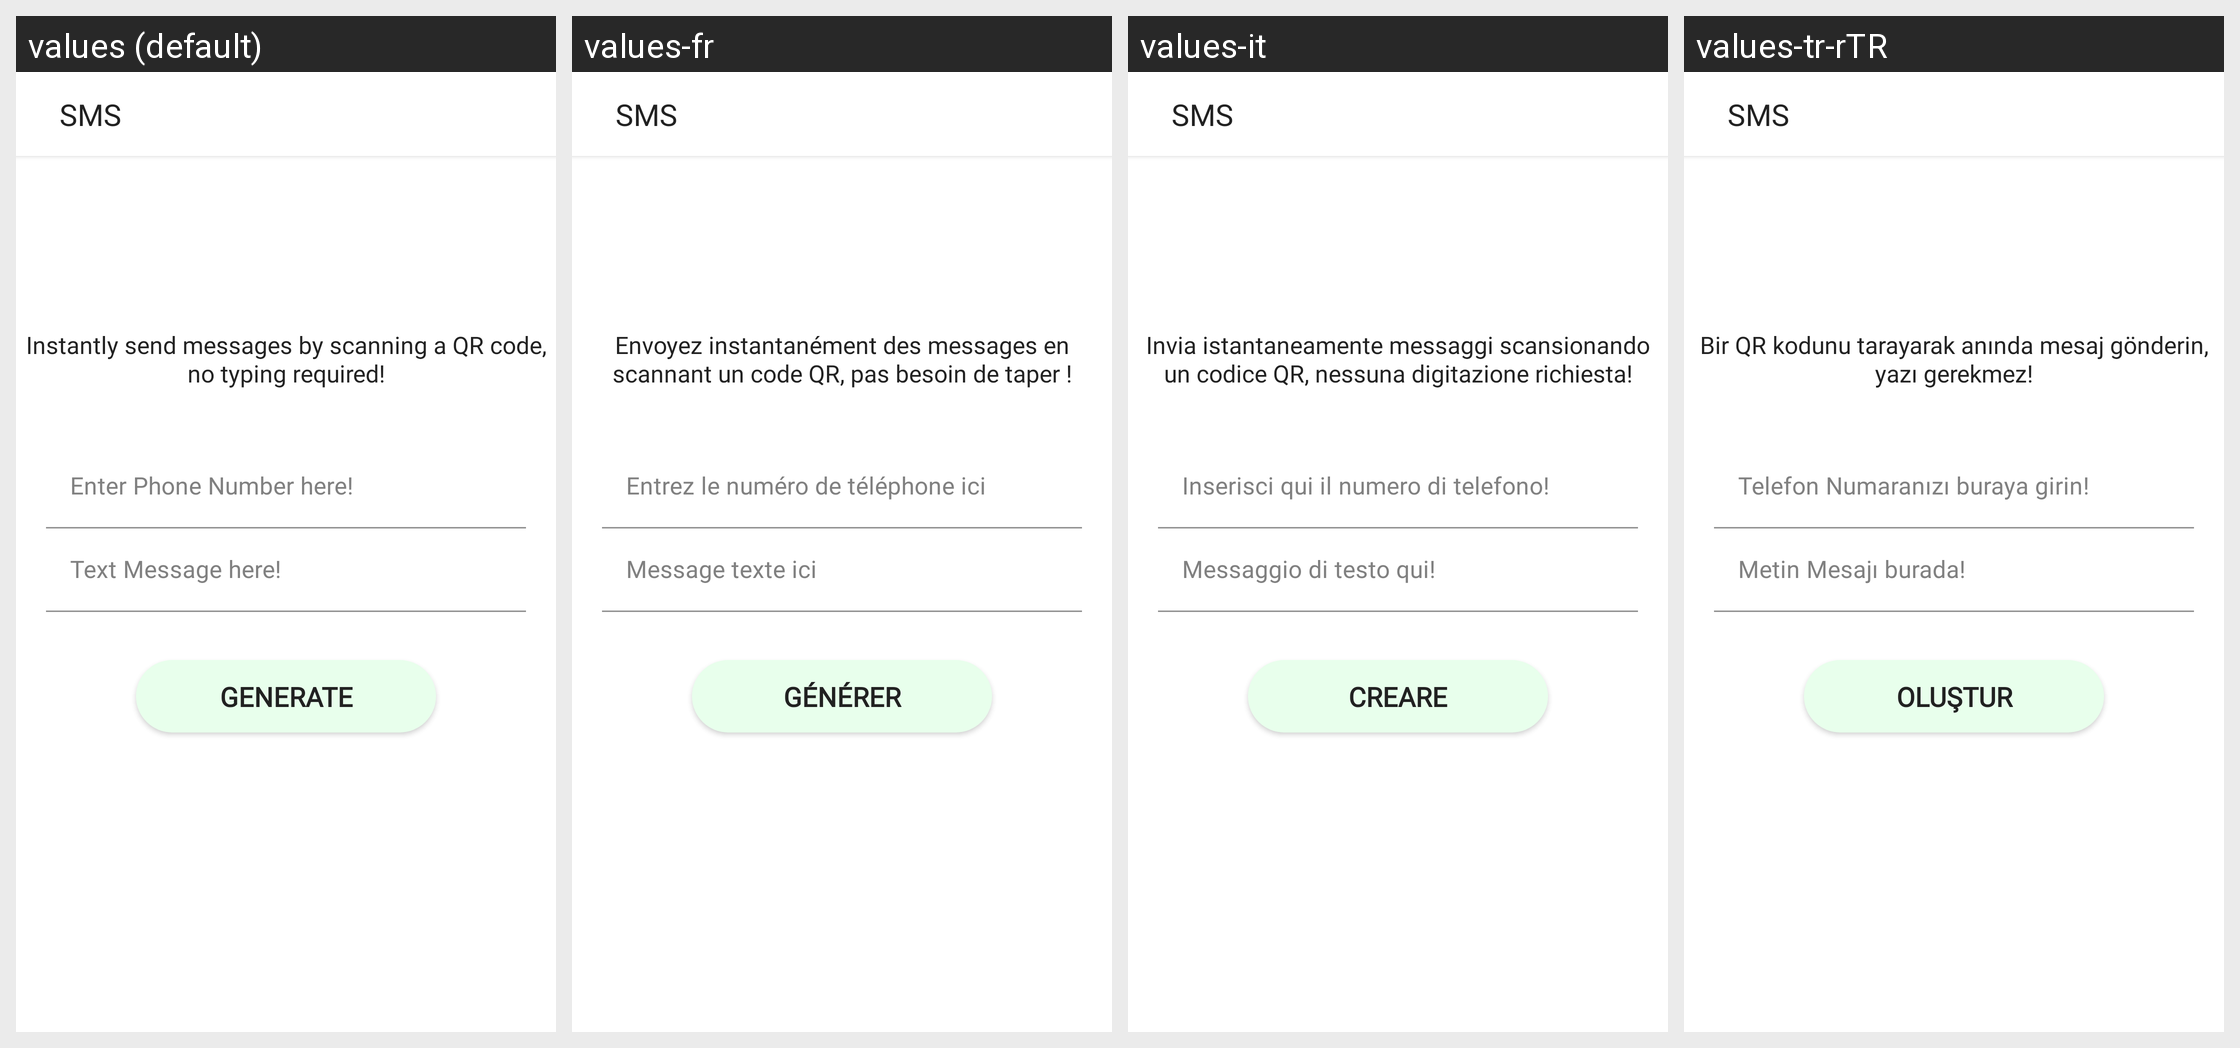

Locale-by-locale string values for the Android screen shown in this grid:
Android screen res/layout/activity_sms_gen.xml rendered under 4 locales, left to right: values (default), values-fr, values-it, values-tr-rTR. Device: Nexus 5 (rendered at 1080×1920; each locale shown at half size, 540×960, under a caption strip naming it); theme Theme.QRScanner.
Other locales in the repository, not shown: values-ar-rSA, values-de, values-hi-rIN, values-ms-rMY, values-ur-rPK, values-zh-rCN.
Strings drawn on this screen, with the default value and each locale's value (text and hints the layout hard-codes, and strings that could not be matched under every locale, appear in the picture but are not listed):

sms
  values: SMS
  values-fr: SMS
  values-it: SMS
  values-tr-rTR: SMS

instantly_send_messages_by_scanning_a_qr_code_no_typing_required
  values: Instantly send messages by scanning a QR code, no typing required!
  values-fr: Envoyez instantanément des messages en scannant un code QR, pas besoin de taper !
  values-it: Invia istantaneamente messaggi scansionando un codice QR, nessuna digitazione richiesta!
  values-tr-rTR: Bir QR kodunu tarayarak anında mesaj gönderin, yazı gerekmez!

phone_number
  values: Enter Phone Number here!
  values-fr: Entrez le numéro de téléphone ici
  values-it: Inserisci qui il numero di telefono!
  values-tr-rTR: Telefon Numaranızı buraya girin!

text_message_here
  values: Text Message here!
  values-fr: Message texte ici
  values-it: Messaggio di testo qui!
  values-tr-rTR: Metin Mesajı burada!

generate
  values: Generate
  values-fr: Générer
  values-it: creare
  values-tr-rTR: Oluştur
